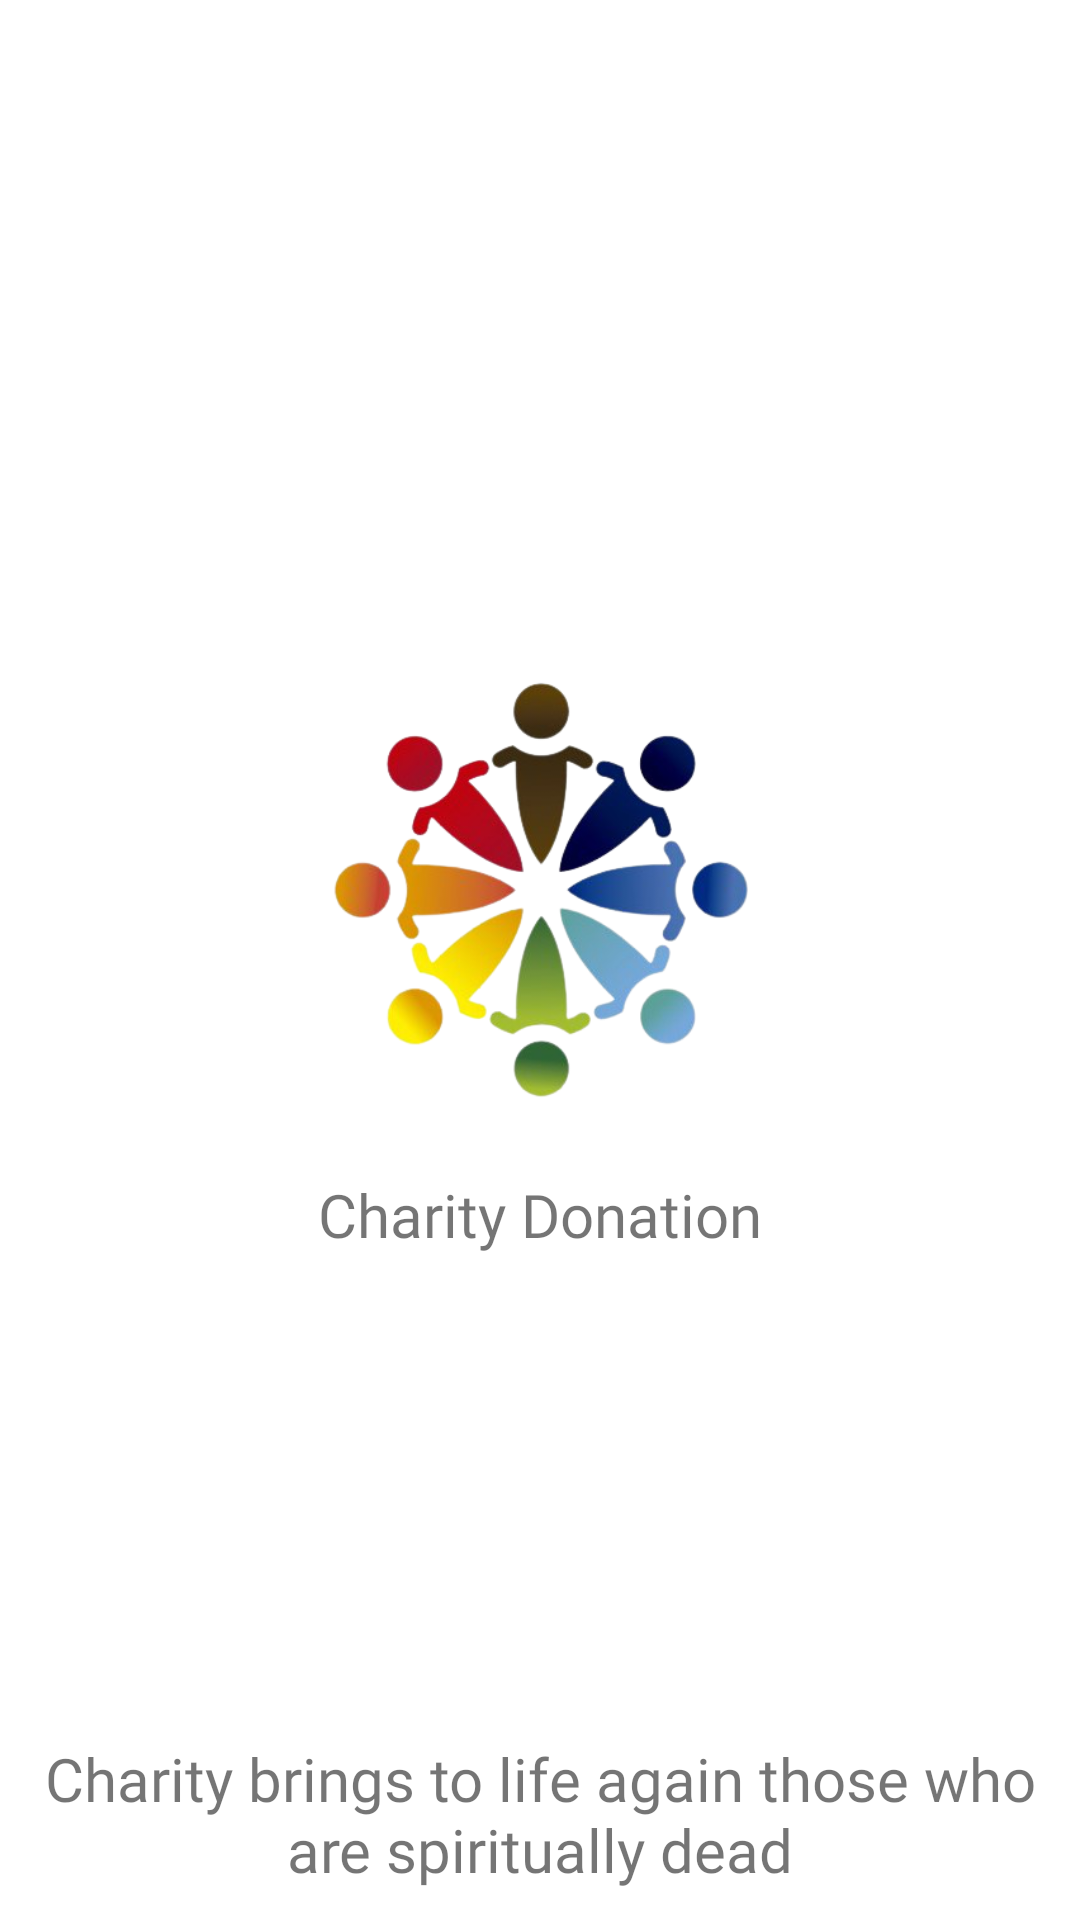

Android layout source for this screen:
<!-- AndroidManifest.xml: activity theme Theme.Design.Light.NoActionBar -->
<!-- res/layout/activity_splash.xml -->
<?xml version="1.0" encoding="utf-8"?>
<RelativeLayout xmlns:android="http://schemas.android.com/apk/res/android"
    xmlns:app="http://schemas.android.com/apk/res-auto"
    xmlns:tools="http://schemas.android.com/tools"
    android:layout_width="match_parent"
    android:layout_height="match_parent"
    android:orientation="vertical"
    android:background="@color/white"
    tools:context=".SplashActivity">

    <LinearLayout
        android:layout_width="match_parent"
        android:layout_height="match_parent"
        android:gravity="center"
        android:orientation="vertical">

    <ImageView
        android:layout_width="match_parent"
        android:layout_height="150dp"
        android:src="@drawable/logo"/>


    <TextView
        android:layout_width="wrap_content"
        android:layout_height="wrap_content"
        android:text="@string/app_name"
        android:textSize="20sp"
        android:layout_marginTop="20sp"
        android:fontFamily="@font/opensans_semibold"/>
    </LinearLayout>

    <TextView
        android:layout_width="match_parent"
        android:layout_height="wrap_content"
        android:text="@string/charity_quote"
        android:textSize="20sp"
        android:layout_marginBottom="10dp"
        android:gravity="center"
        android:layout_alignParentBottom="true"
        android:layout_marginTop="20sp"
        android:fontFamily="@font/opensans_semibolditalic"/>


</RelativeLayout>
<!-- resources referenced by this layout -->
<resources>
  <color name="white">#FFFFFFFF</color>
  <!-- drawable logo: png bitmap (drawable, 101923 bytes) -->
  <string name="app_name">Charity Donation</string>
  <string name="charity_quote">Charity brings to life again those who are spiritually dead</string>
</resources>
